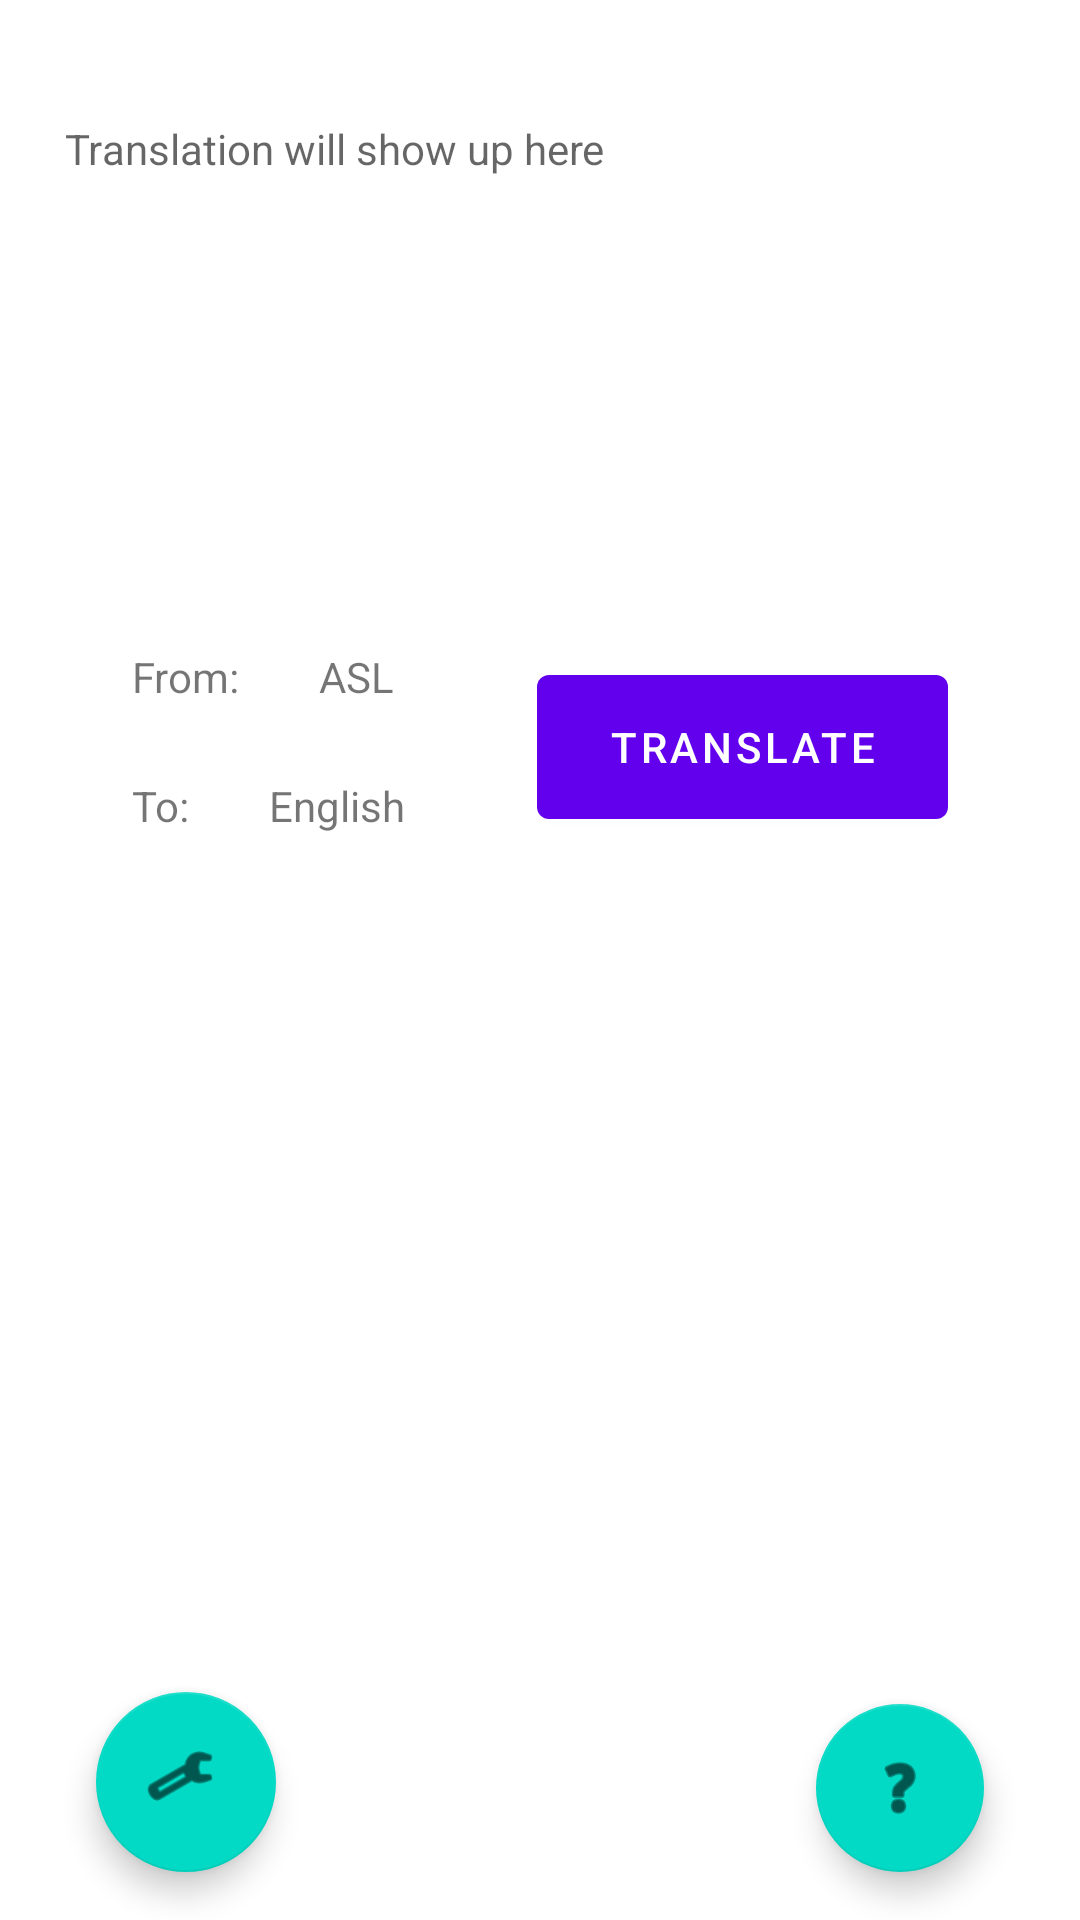

The Android layout XML behind this screen, and the referenced resources:
<!-- AndroidManifest.xml: application theme Theme.CSC411Project -->
<!-- res/layout/home_screen.xml -->
<?xml version="1.0" encoding="utf-8"?>
<androidx.constraintlayout.widget.ConstraintLayout xmlns:android="http://schemas.android.com/apk/res/android"
    xmlns:app="http://schemas.android.com/apk/res-auto"
    xmlns:tools="http://schemas.android.com/tools"
    android:layout_width="match_parent"
    android:layout_height="match_parent"
    tools:context=".HomeScreen">

    <TextView
        android:id="@+id/textView"
        android:layout_width="317dp"
        android:layout_height="148dp"
        android:layout_marginTop="40dp"
        android:hint="Translation will show up here"
        app:layout_constraintEnd_toEndOf="parent"
        app:layout_constraintStart_toStartOf="parent"
        app:layout_constraintTop_toTopOf="parent" />

    <Button
        android:id="@+id/button_translate"
        android:layout_width="137dp"
        android:layout_height="60dp"
        android:layout_marginTop="31dp"
        android:layout_marginEnd="44dp"
        android:text="Translate"
        app:layout_constraintEnd_toEndOf="parent"
        app:layout_constraintTop_toBottomOf="@+id/textView" />

    <TextView
        android:id="@+id/textView2"
        android:layout_width="wrap_content"
        android:layout_height="wrap_content"
        android:layout_marginStart="44dp"
        android:layout_marginTop="28dp"
        android:text="From:        ASL"
        app:layout_constraintStart_toStartOf="parent"
        app:layout_constraintTop_toBottomOf="@+id/textView" />

    <TextView
        android:id="@+id/textView3"
        android:layout_width="wrap_content"
        android:layout_height="wrap_content"
        android:layout_marginStart="44dp"
        android:layout_marginTop="24dp"
        android:text="To:        English"
        app:layout_constraintStart_toStartOf="parent"
        app:layout_constraintTop_toBottomOf="@+id/textView2" />

    <com.google.android.material.floatingactionbutton.FloatingActionButton
        android:id="@+id/tutorial_help"
        android:layout_width="wrap_content"
        android:layout_height="wrap_content"
        android:layout_marginEnd="32dp"
        android:layout_marginBottom="16dp"
        android:clickable="true"
        app:layout_constraintBottom_toBottomOf="parent"
        app:layout_constraintEnd_toEndOf="parent"
        app:srcCompat="@android:drawable/ic_menu_help"
        tools:ignore="SpeakableTextPresentCheck" />

    <com.google.android.material.floatingactionbutton.FloatingActionButton
        android:id="@+id/settings"
        android:layout_width="66dp"
        android:layout_height="60dp"
        android:layout_marginStart="32dp"
        android:layout_marginBottom="16dp"
        android:clickable="true"
        android:src="@android:drawable/ic_menu_preferences"
        app:layout_constraintBottom_toBottomOf="parent"
        app:layout_constraintStart_toStartOf="parent"
        tools:ignore="SpeakableTextPresentCheck" />
</androidx.constraintlayout.widget.ConstraintLayout>
<!-- resources referenced by this layout -->
<resources>
  <style name="Theme.CSC411Project" parent="Theme.MaterialComponents.DayNight.DarkActionBar">
          
          <item name="colorPrimary">@color/purple_500</item>
          <item name="colorPrimaryVariant">@color/purple_700</item>
          <item name="colorOnPrimary">@color/white</item>
          
          <item name="colorSecondary">@color/teal_200</item>
          <item name="colorSecondaryVariant">@color/teal_700</item>
          <item name="colorOnSecondary">@color/black</item>
          
          <item name="android:statusBarColor" tools:targetApi="l">?attr/colorPrimaryVariant</item>
          
      </style>
  <!-- not gathered from this repository: default colours our renderer supplied (Android Studio template values) -->
  <color name="purple_500">#FF6200EE</color>
  <color name="purple_700">#FF3700B3</color>
  <color name="teal_200">#FF03DAC5</color>
  <color name="teal_700">#FF018786</color>
  <color name="black">#FF000000</color>
  <color name="white">#FFFFFFFF</color>
</resources>
